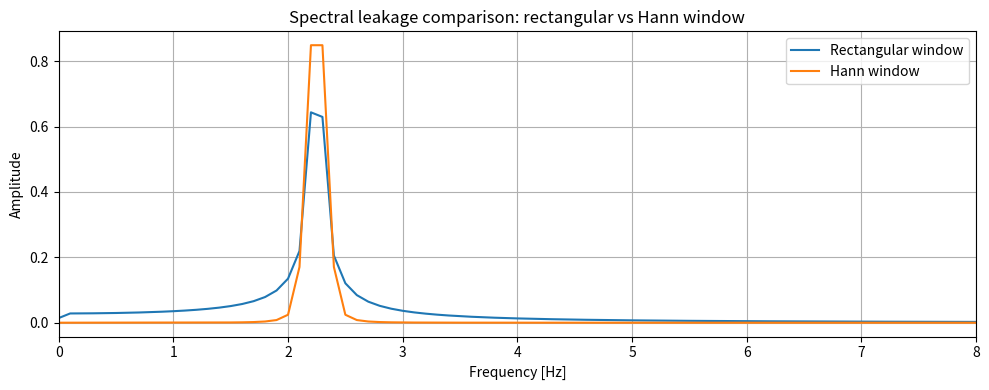

Python code for this plot:
import numpy as np
import matplotlib.pyplot as plt


def generate_signal(fs, T, components, noise_std=0.0, seed=1):
    """
    Generate a synthetic vibration signal.

    Parameters
    ----------
    fs : float
        Sampling frequency in Hz.
    T : float
        Signal duration in seconds.
    components : list of tuples
        Each tuple is (amplitude, frequency).
    noise_std : float
        Standard deviation of Gaussian noise.
    seed : int
        Random seed for repeatable noise.

    Returns
    -------
    t : ndarray
        Time vector.
    x : ndarray
        Signal.
    """
    dt = 1 / fs
    t = np.arange(0, T, dt)

    x = np.zeros_like(t)

    for A, f in components:
        x += A * np.sin(2 * np.pi * f * t)

    rng = np.random.default_rng(seed)
    noise = rng.normal(0, noise_std, size=len(t))

    x = x + noise

    return t, x


def compute_fft(x, fs):
    """
    Compute single-sided amplitude spectrum.
    """
    N = len(x)

    X = np.fft.rfft(x)
    freqs = np.fft.rfftfreq(N, d=1/fs)

    amplitude = np.abs(X) / N
    amplitude[1:-1] *= 2

    return freqs, amplitude


def plot_time_and_frequency(t, x, freqs, amplitude, title):
    """
    Plot time-domain signal and frequency-domain spectrum.
    """
    plt.figure(figsize=(10, 4))
    plt.plot(t, x)
    plt.xlabel("Time [s]")
    plt.ylabel("Amplitude")
    plt.title(title + " — Time Domain")
    plt.grid(True)
    plt.tight_layout()
    plt.show()

    plt.figure(figsize=(10, 4))
    plt.plot(freqs, amplitude)
    plt.xlabel("Frequency [Hz]")
    plt.ylabel("Amplitude")
    plt.title(title + " — Frequency Domain")
    plt.grid(True)
    plt.tight_layout()
    plt.show()

def print_dominant_frequencies(freqs, amplitude, n_peaks=5):
    """
    Print dominant frequency peaks from the amplitude spectrum.
    """
    sorted_indices = np.argsort(amplitude)[::-1]

    printed = 0
    for idx in sorted_indices:
        f = freqs[idx]
        a = amplitude[idx]

        if f == 0:
            continue

        print(f"Peak at {f:.3f} Hz with amplitude {a:.3f}")
        printed += 1

        if printed == n_peaks:
            break

def compute_fft_windowed(x, fs, window_type="hann"):
    """
    Compute single-sided amplitude spectrum with optional windowing.

    Parameters
    ----------
    x : ndarray
        Time signal.
    fs : float
        Sampling frequency.
    window_type : str
        "hann" or "rectangular".

    Returns
    -------
    freqs : ndarray
        Frequency vector.
    amplitude : ndarray
        Single-sided amplitude spectrum.
    """
    N = len(x)

    if window_type == "hann":
        window = np.hanning(N)
    elif window_type == "rectangular":
        window = np.ones(N)
    else:
        raise ValueError("window_type must be 'hann' or 'rectangular'")

    x_windowed = x * window

    X = np.fft.rfft(x_windowed)
    freqs = np.fft.rfftfreq(N, d=1/fs)

    # Coherent gain correction
    coherent_gain = np.mean(window)

    amplitude = np.abs(X) / (N * coherent_gain)
    amplitude[1:-1] *= 2

    return freqs, amplitude

# -----------------------------
# Experiment 5C: compare no window and Hann window
# -----------------------------

fs = 100
T = 10

components = [
    (1.0, 2.25)
]

t, x = generate_signal(
    fs=fs,
    T=T,
    components=components,
    noise_std=0.0,
    seed=1
)

freqs_rect, amp_rect = compute_fft_windowed(
    x,
    fs,
    window_type="rectangular"
)

freqs_hann, amp_hann = compute_fft_windowed(
    x,
    fs,
    window_type="hann"
)

plt.figure(figsize=(10, 4))
plt.plot(freqs_rect, amp_rect, label="Rectangular window")
plt.plot(freqs_hann, amp_hann, label="Hann window")
plt.xlim(0, 8)
plt.xlabel("Frequency [Hz]")
plt.ylabel("Amplitude")
plt.title("Spectral leakage comparison: rectangular vs Hann window")
plt.grid(True)
plt.legend()
plt.tight_layout()
plt.show()

print("Rectangular window peaks:")
print_dominant_frequencies(freqs_rect, amp_rect, n_peaks=8)

print("\nHann window peaks:")
print_dominant_frequencies(freqs_hann, amp_hann, n_peaks=8)
